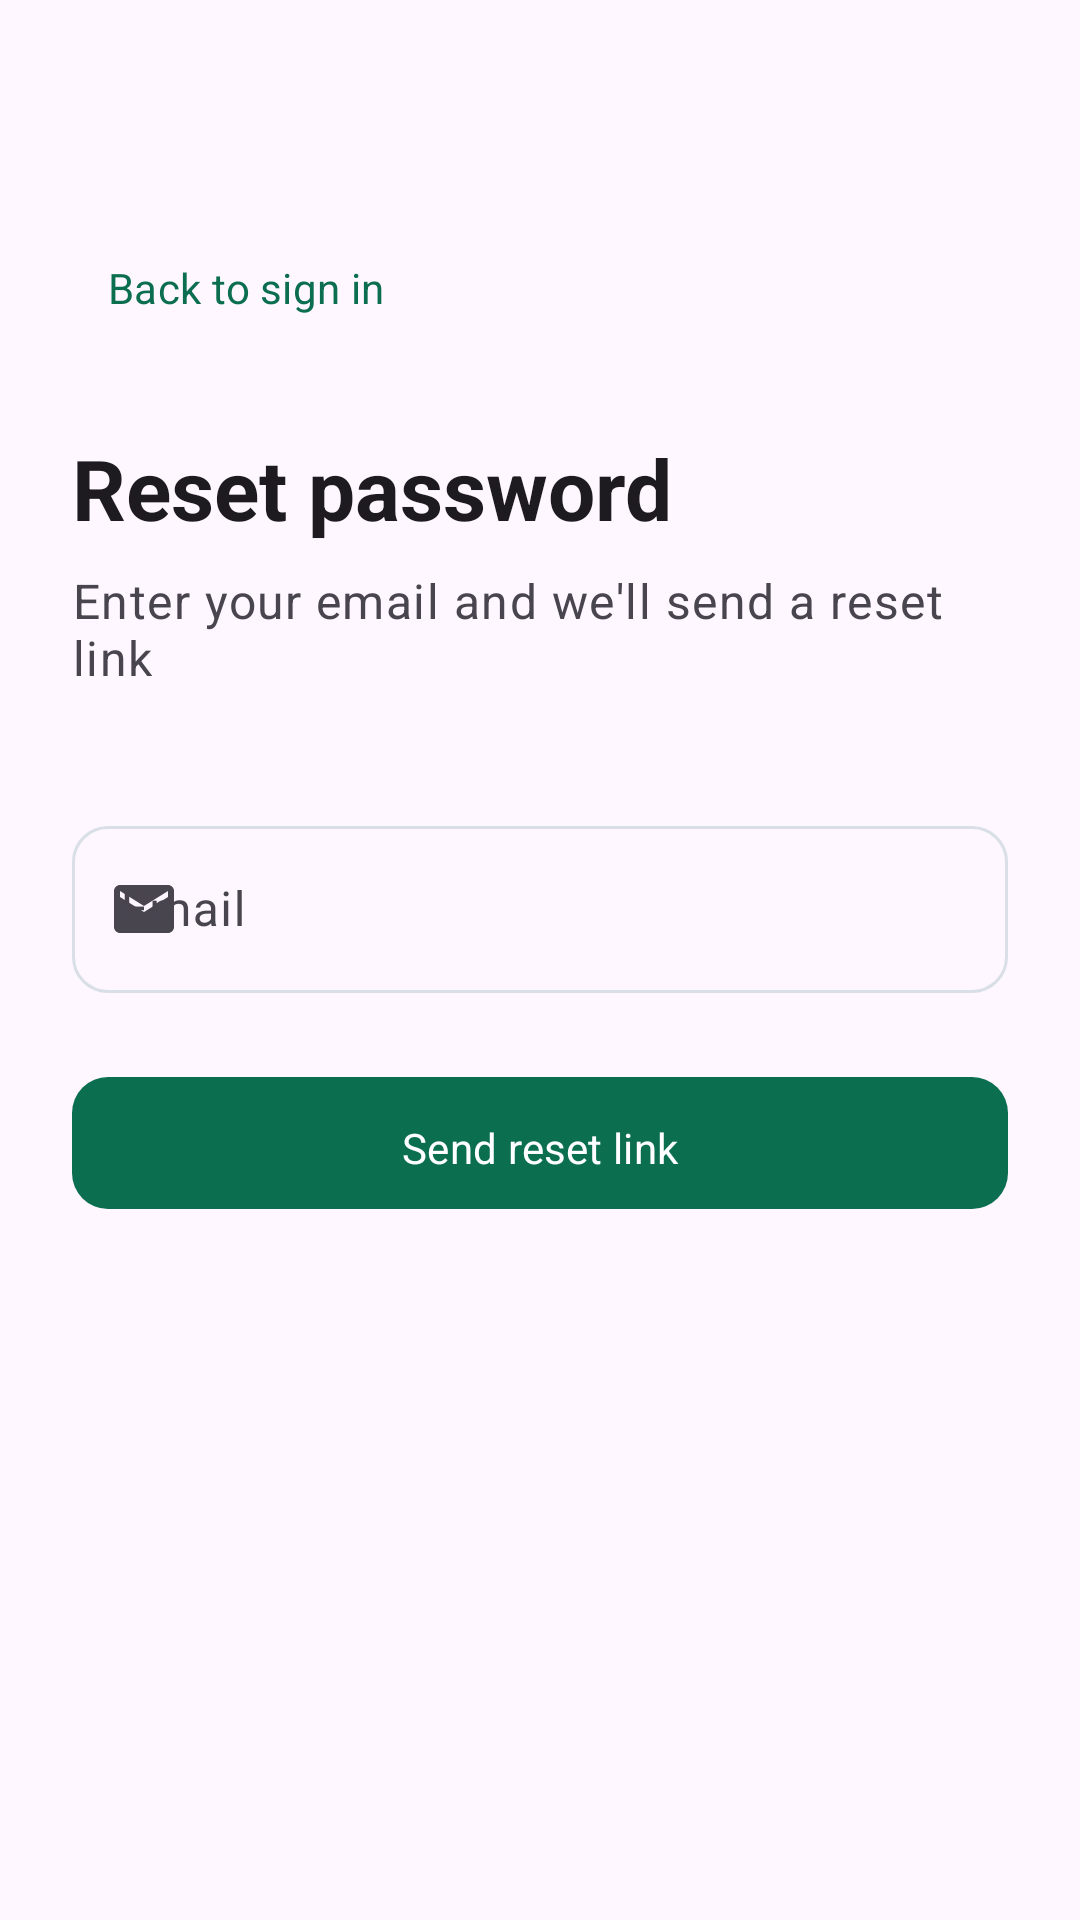

Reconstruct the res/layout file that produces this screen, plus the resources it refers to.
<!-- AndroidManifest.xml: application theme Theme.HotelBooking -->
<!-- res/layout/fragment_forgot_password.xml -->
<?xml version="1.0" encoding="utf-8"?>
<ScrollView xmlns:android="http://schemas.android.com/apk/res/android"
    xmlns:app="http://schemas.android.com/apk/res-auto"
    android:layout_width="match_parent"
    android:layout_height="match_parent"
    android:fillViewport="true">

    <androidx.constraintlayout.widget.ConstraintLayout
        android:layout_width="match_parent"
        android:layout_height="wrap_content"
        android:paddingHorizontal="24dp"
        android:paddingTop="72dp"
        android:paddingBottom="32dp">

        
        <com.google.android.material.button.MaterialButton
            android:id="@+id/btn_back"
            style="?attr/borderlessButtonStyle"
            android:layout_width="wrap_content"
            android:layout_height="wrap_content"
            android:text="@string/btn_back_to_login"
            android:textColor="?attr/colorPrimary"
            app:icon="@drawable/ic_arrow_back"
            app:iconGravity="start"
            app:layout_constraintStart_toStartOf="parent"
            app:layout_constraintTop_toTopOf="parent" />

        
        <TextView
            android:id="@+id/tv_title"
            android:layout_width="0dp"
            android:layout_height="wrap_content"
            android:layout_marginTop="24dp"
            android:text="@string/forgot_password_title"
            android:textAppearance="?attr/textAppearanceHeadlineMedium"
            android:textStyle="bold"
            app:layout_constraintStart_toStartOf="parent"
            app:layout_constraintEnd_toEndOf="parent"
            app:layout_constraintTop_toBottomOf="@id/btn_back" />

        <TextView
            android:id="@+id/tv_subtitle"
            android:layout_width="0dp"
            android:layout_height="wrap_content"
            android:layout_marginTop="8dp"
            android:text="@string/forgot_password_subtitle"
            android:textAppearance="?attr/textAppearanceBodyLarge"
            android:textColor="?attr/colorOnSurfaceVariant"
            app:layout_constraintStart_toStartOf="parent"
            app:layout_constraintEnd_toEndOf="parent"
            app:layout_constraintTop_toBottomOf="@id/tv_title" />

        
        <LinearLayout
            android:id="@+id/layout_input"
            android:layout_width="0dp"
            android:layout_height="wrap_content"
            android:layout_marginTop="40dp"
            android:orientation="vertical"
            app:layout_constraintStart_toStartOf="parent"
            app:layout_constraintEnd_toEndOf="parent"
            app:layout_constraintTop_toBottomOf="@id/tv_subtitle">

            <com.google.android.material.textfield.TextInputLayout
                android:id="@+id/til_email"
                style="@style/Widget.HotelBooking.TextInputLayout"
                android:layout_width="match_parent"
                android:layout_height="wrap_content"
                android:hint="@string/label_email"
                app:startIconDrawable="@drawable/ic_email">

                <com.google.android.material.textfield.TextInputEditText
                    android:id="@+id/et_email"
                    android:layout_width="match_parent"
                    android:layout_height="wrap_content"
                    android:inputType="textEmailAddress"
                    android:imeOptions="actionDone" />
            </com.google.android.material.textfield.TextInputLayout>

            <TextView
                android:id="@+id/tv_form_error"
                android:layout_width="match_parent"
                android:layout_height="wrap_content"
                android:layout_marginTop="12dp"
                android:textColor="?attr/colorError"
                android:textAppearance="?attr/textAppearanceBodyMedium"
                android:visibility="gone" />

            <com.google.android.material.button.MaterialButton
                android:id="@+id/btn_send"
                style="@style/Widget.HotelBooking.Button"
                android:layout_width="match_parent"
                android:layout_height="@dimen/button_height"
                android:layout_marginTop="24dp"
                android:text="@string/btn_send_reset" />

            <com.google.android.material.progressindicator.LinearProgressIndicator
                android:id="@+id/progress"
                android:layout_width="match_parent"
                android:layout_height="wrap_content"
                android:layout_marginTop="16dp"
                android:visibility="gone"
                app:trackCornerRadius="4dp" />
        </LinearLayout>

        
        <LinearLayout
            android:id="@+id/layout_success"
            android:layout_width="0dp"
            android:layout_height="wrap_content"
            android:layout_marginTop="40dp"
            android:gravity="center"
            android:orientation="vertical"
            android:visibility="gone"
            app:layout_constraintStart_toStartOf="parent"
            app:layout_constraintEnd_toEndOf="parent"
            app:layout_constraintTop_toBottomOf="@id/tv_subtitle">

            <ImageView
                android:layout_width="80dp"
                android:layout_height="80dp"
                android:src="@drawable/ic_email_sent"
                app:tint="?attr/colorPrimary" />

            <TextView
                android:id="@+id/tv_success_title"
                android:layout_width="wrap_content"
                android:layout_height="wrap_content"
                android:layout_marginTop="16dp"
                android:text="@string/reset_sent_title"
                android:textAppearance="?attr/textAppearanceTitleLarge"
                android:textStyle="bold" />

            <TextView
                android:id="@+id/tv_success_message"
                android:layout_width="wrap_content"
                android:layout_height="wrap_content"
                android:layout_marginTop="8dp"
                android:gravity="center"
                android:textAppearance="?attr/textAppearanceBodyLarge"
                android:textColor="?attr/colorOnSurfaceVariant" />
        </LinearLayout>

    </androidx.constraintlayout.widget.ConstraintLayout>
</ScrollView>
<!-- resources referenced by this layout -->
<resources>
  <dimen name="button_height">52dp</dimen>
  <!-- drawable ic_email (drawable) -->
  <vector xmlns:android="http://schemas.android.com/apk/res/android"
      android:width="24dp" android:height="24dp"
      android:viewportWidth="24" android:viewportHeight="24">
      <path android:fillColor="?attr/colorOnSurfaceVariant"
          android:pathData="M20,4H4C2.9,4 2,4.9 2,6v12c0,1.1 0.9,2 2,2h16c1.1,0 2,-0.9 2,-2V6C22,4.9 21.1,4 20,4zM20,8l-8,5L4,8V6l8,5 8,-5V8z"/>
  </vector>
  <!-- drawable ic_email_sent (drawable) -->
  <vector xmlns:android="http://schemas.android.com/apk/res/android"
      android:width="24dp" android:height="24dp"
      android:viewportWidth="24" android:viewportHeight="24">
      <path android:fillColor="?attr/colorPrimary"
          android:pathData="M12,1L3,5v6c0,5.55 3.84,10.74 9,12 5.16,-1.26 9,-6.45 9,-12V5L12,1zM10,17l-4,-4 1.41,-1.41L10,14.17l6.59,-6.59L18,9l-8,8z"/>
  </vector>
  <string name="btn_back_to_login">Back to sign in</string>
  <string name="btn_send_reset">Send reset link</string>
  <string name="forgot_password_subtitle">Enter your email and we\'ll send a reset link</string>
  <string name="forgot_password_title">Reset password</string>
  <string name="label_email">Email</string>
  <string name="reset_sent_title">Check your inbox</string>
  <style name="Widget.HotelBooking.Button" parent="Widget.Material3.Button">
          <item name="android:paddingTop">14dp</item>
          <item name="android:paddingBottom">14dp</item>
          <item name="cornerRadius">12dp</item>
      </style>
  <style name="Widget.HotelBooking.TextInputLayout" parent="Widget.Material3.TextInputLayout.OutlinedBox">
          <item name="boxCornerRadiusTopStart">12dp</item>
          <item name="boxCornerRadiusTopEnd">12dp</item>
          <item name="boxCornerRadiusBottomStart">12dp</item>
          <item name="boxCornerRadiusBottomEnd">12dp</item>
      </style>
  <style name="Theme.HotelBooking" parent="Theme.Material3.DayNight.NoActionBar">
          
          <item name="colorPrimary">@color/emerald_500</item>
          <item name="colorOnPrimary">@android:color/white</item>
          <item name="colorPrimaryContainer">@color/emerald_100</item>
          <item name="colorOnPrimaryContainer">@color/emerald_900</item>
          <item name="colorSecondary">@color/sand_400</item>
          <item name="colorOnSecondary">@color/slate_900</item>
          <item name="colorSecondaryContainer">@color/sand_200</item>
          <item name="colorError">@color/coral_600</item>
          <item name="colorSurface">@color/slate_50</item>
          <item name="colorOnSurface">@color/slate_900</item>
          <item name="colorOutline">@color/slate_200</item>
  
          
          <item name="android:statusBarColor" tools:targetApi="l">@android:color/transparent</item>
          <item name="android:windowLightStatusBar" tools:targetApi="m">true</item>
          <item name="android:navigationBarColor">@android:color/transparent</item>
  
          
          <item name="android:fontFamily">sans-serif</item>
      </style>
  <color name="emerald_500">#0B6E4F</color>
  <color name="emerald_100">#C4E5D4</color>
  <color name="emerald_900">#03301F</color>
  <color name="sand_400">#D9B97A</color>
  <color name="slate_900">#101418</color>
  <color name="sand_200">#EEDFC1</color>
  <color name="coral_600">#C0432F</color>
  <color name="slate_50">#F7F8FA</color>
  <color name="slate_200">#D9DFE6</color>
</resources>
